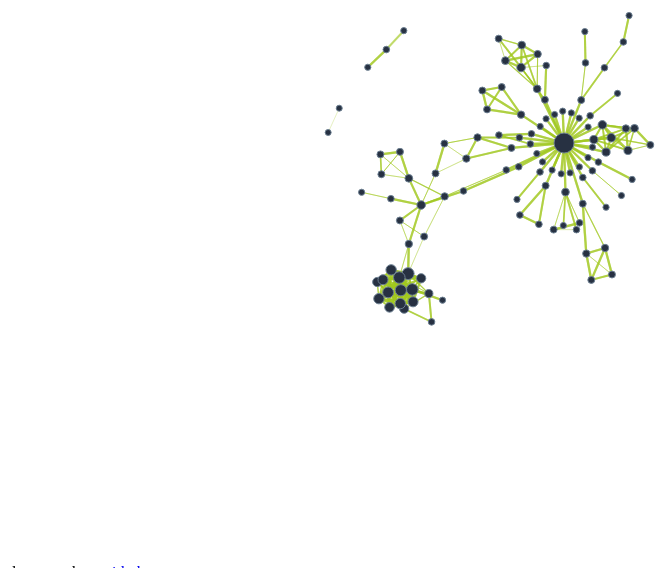
D3 v3 page, settled after 480 driven frames (8 s of simulated time); the page loaded 1 data file(s).


d3.tsv("current-topo.tsv", function(d) {
  width=document.getElementById("graph").offsetWidth;
  height=768;
  var force = d3.layout.force()
      .charge(-40)
      .linkDistance(25)
      .size([width, height]);

   var svg = d3.select("#graph").append("svg")
       .attr("width", width)
       .attr("height", height);
           
  ips=_.reduce(_.map(d,function(d) {
    return ([d.dest,d.src])}),
      function(x,y) { return (x.concat(y)) },[])
  
  degree=_.reduce(ips,function(x,y) {
    if (x[y]==undefined) {
      x[y]=1;
      }
    else {
      x[y]+=1;
      }
    return (x)},{})
  
  ips=_.uniq(ips)
  ip_lookup=_.reduce(_.map(ips,function(d,n) { return ([d,n])}),
    function(x,y) {x[y[0]]=y[1]; return(x)},{});
  
  radius = function(degree) {
    max=_.max(_.values(degree));
    min=1;
    max_rad=10;
    min_rad=3;
    return function(n) {
      return (((n-min)/(max-min)*(max_rad-min_rad)+min_rad))
      }
    }(degree);

  function cost(x) {
    var c=1/x*5;
    if (isNaN(c)) {
      return 0.2;
      }
    else { return (c);}}
  var graph={
    "nodes": _.map(ips, function(d){return ({"name":d,"degree":degree[d]})}),
    "links": _.map(d, function(d) {
      return ({"source": ip_lookup[d.dest],
        "target": ip_lookup[d.src],
        "value": cost(d.cost)})})
     }

  force
     .nodes(graph.nodes)
     .links(graph.links)
     .start();

  var link = svg.selectAll(".link")
        .data(graph.links)
        .enter().append("line")
        .attr("class", "link")
        .style("stroke-width", function(d) { return Math.sqrt(d.value); });
  
   var node = svg.selectAll(".node")
         .data(graph.nodes)
         .enter().append("circle")
         .attr("class", "node")
         .attr("r", function(d) { return (radius(d.degree))})
         .attr("name", function(d) { return (d.name)})
         .call(force.drag);

    node.append("title")
          .text(function(d) { return d.name; });
   

    force.on("tick", function() {
        link.attr("x1", function(d) { return d.source.x; })
                .attr("y1", function(d) { return d.source.y; })
                .attr("x2", function(d) { return d.target.x; })
                .attr("y2", function(d) { return d.target.y; });
         node.attr("cx", function(d) { return d.x; })
              .attr("cy", function(d) { return d.y; }); });

  });


### data: current-topo.tsv
dest	src	nlq	lq	cost
10.63.1.97	10.63.1.1	1.000	1.000	1.000
10.63.11.225	10.63.1.1	1.000	1.000	1.000
10.63.15.33	10.63.1.1	1.000	1.000	1.000
10.63.15.97	10.63.1.1	1.000	1.000	1.000
10.63.30.33	10.63.1.1	1.000	1.000	1.000
10.63.31.33	10.63.1.1	1.000	1.000	1.000
10.63.32.33	10.63.1.1	1.000	1.000	1.000
10.63.34.33	10.63.1.1	1.000	1.000	1.000
10.63.37.129	10.63.1.1	1.000	1.000	1.000
10.63.42.33	10.63.1.1	1.000	1.000	1.000
10.63.43.33	10.63.1.1	1.000	1.000	1.000
10.63.51.33	10.63.1.1	1.000	1.000	1.000
10.63.52.33	10.63.1.1	1.000	1.000	1.000
10.63.53.33	10.63.1.1	1.000	1.000	1.000
10.63.59.33	10.63.1.1	1.000	1.000	1.000
10.63.60.33	10.63.1.1	1.000	1.000	1.000
10.63.63.33	10.63.1.1	1.000	1.000	1.000
10.63.64.33	10.63.1.1	1.000	1.000	1.000
10.63.65.33	10.63.1.1	1.000	1.000	1.000
10.63.68.33	10.63.1.1	1.000	1.000	1.000
10.63.74.33	10.63.1.1	1.000	1.000	1.000
10.63.80.97	10.63.1.1	1.000	1.000	1.000
10.63.83.33	10.63.1.1	1.000	1.000	1.000
10.63.89.129	10.63.1.1	1.000	1.000	1.000
10.63.104.33	10.63.1.1	1.000	1.000	1.000
10.63.106.33	10.63.1.1	1.000	1.000	1.000
10.63.111.33	10.63.1.1	1.000	1.000	1.000
10.63.116.33	10.63.1.1	1.000	1.000	1.000
10.63.134.33	10.63.1.1	1.000	1.000	1.000
10.63.156.33	10.63.1.1	1.000	1.000	1.000
10.63.157.33	10.63.1.1	1.000	1.000	1.000
10.63.165.33	10.63.1.1	1.000	1.000	1.000
10.63.166.33	10.63.1.1	1.000	1.000	1.000
10.63.170.33	10.63.1.1	1.000	1.000	1.000
10.63.173.33	10.63.1.1	1.000	1.000	1.000
10.63.178.33	10.63.1.1	1.000	1.000	1.000
10.63.180.33	10.63.1.1	1.000	1.000	1.000
10.63.1.1	10.63.1.97	1.000	1.000	1.000
10.63.33.33	10.63.1.97	0.780	0.815	1.570
10.63.93.33	10.63.1.97	0.740	0.160	8.391
10.63.94.33	10.63.1.97	0.470	0.321	6.607
10.63.123.33	10.63.1.97	0.506	0.979	2.016
10.63.6.97	10.63.2.33	0.744	0.650	2.062
10.63.8.97	10.63.2.33	1.000	1.000	1.000
10.63.10.97	10.63.2.33	0.862	0.650	1.780
10.63.11.97	10.63.2.33	0.646	0.858	1.799
10.63.29.97	10.63.2.33	0.514	0.604	3.223
10.63.30.97	10.63.2.33	0.890	0.866	1.296
10.63.34.97	10.63.2.33	0.772	0.878	1.473
10.63.35.97	10.63.2.33	0.769	0.952	1.365
10.63.36.97	10.63.2.33	0.600	0.219	7.589
10.63.37.97	10.63.2.33	0.937	0.894	1.192
10.63.39.97	10.63.2.33	0.831	0.917	1.311
10.63.40.97	10.63.2.33	0.905	0.769	1.436
10.63.42.97	10.63.2.33	1.000	0.874	1.143
10.63.99.33	10.63.2.33	1.000	1.000	1.000
10.63.222.33	10.63.2.33	0.952	0.878	1.194
10.63.30.33	10.63.6.33	0.392	0.341	7.474
10.63.2.33	10.63.6.97	0.732	0.744	1.830
10.63.8.97	10.63.6.97	1.000	1.000	1.000
... 396 more rows